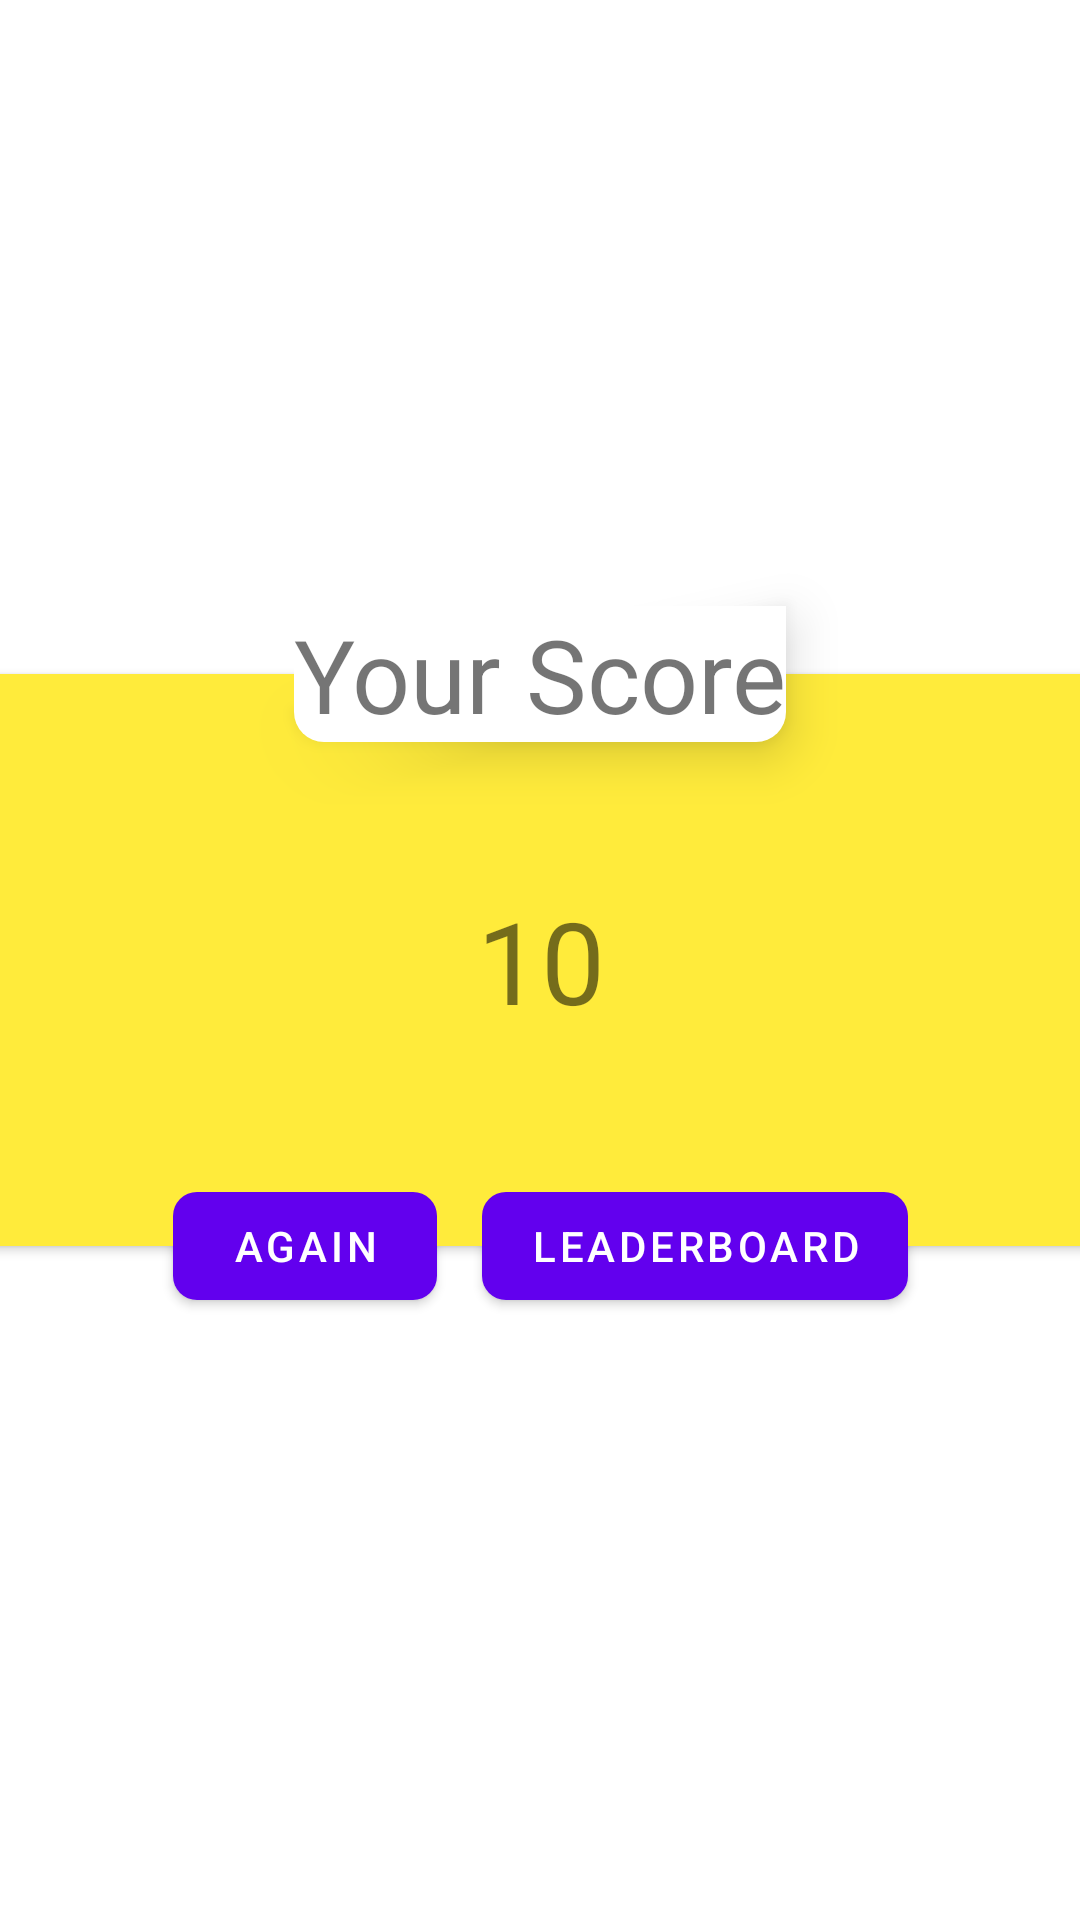

Reconstruct the res/layout file that produces this screen, plus the resources it refers to.
<!-- AndroidManifest.xml: application theme Theme.CapitalQuiz -->
<!-- res/layout/fragment_result.xml -->
<?xml version="1.0" encoding="utf-8"?>
<androidx.constraintlayout.widget.ConstraintLayout xmlns:android="http://schemas.android.com/apk/res/android"
    xmlns:app="http://schemas.android.com/apk/res-auto"
    xmlns:tools="http://schemas.android.com/tools"
    android:layout_width="match_parent"
    android:layout_height="match_parent"
    tools:context=".ui.fragments.ResultFragment">


    <androidx.cardview.widget.CardView
        android:id="@+id/cardView2"
        android:layout_width="400dp"
        android:layout_height="wrap_content"
        app:cardCornerRadius="8dp"

        android:backgroundTint="#FFEB3B"
        app:layout_constraintBottom_toBottomOf="parent"
        app:layout_constraintEnd_toEndOf="parent"
        app:layout_constraintStart_toStartOf="parent"
        app:layout_constraintTop_toTopOf="parent">

        <androidx.constraintlayout.widget.ConstraintLayout
            android:layout_width="match_parent"
            android:layout_height="match_parent"
            android:padding="70dp">

            <TextView
                android:id="@+id/score"
                android:layout_width="wrap_content"
                android:layout_height="wrap_content"
                android:text="10"
                android:textSize="38sp"
                app:layout_constraintBottom_toBottomOf="parent"
                app:layout_constraintEnd_toEndOf="parent"
                app:layout_constraintStart_toStartOf="parent"
                app:layout_constraintTop_toTopOf="parent" />
        </androidx.constraintlayout.widget.ConstraintLayout>
    </androidx.cardview.widget.CardView>

    <com.google.android.material.button.MaterialButton
        android:id="@+id/leaderboard"
        android:layout_width="wrap_content"
        android:layout_height="wrap_content"
        android:layout_marginStart="15dp"
        app:cornerRadius="8dp"
        android:text="Leaderboard"
        app:layout_constraintBottom_toBottomOf="@+id/cardView2"
        app:layout_constraintEnd_toEndOf="parent"
        app:layout_constraintEnd_toStartOf="@+id/cardView2"
        app:layout_constraintHorizontal_bias="0.5"
        app:layout_constraintStart_toEndOf="@+id/again"
        app:layout_constraintTop_toBottomOf="@+id/cardView2"
        app:layout_constraintVertical_bias="0.0" />

    <com.google.android.material.button.MaterialButton
        android:id="@+id/again"
        app:cornerRadius="8dp"
        android:layout_width="wrap_content"
        android:layout_height="wrap_content"
        android:layout_marginTop="24dp"
        android:text="Again"
        app:layout_constraintBottom_toBottomOf="@+id/cardView2"
        app:layout_constraintEnd_toStartOf="@+id/leaderboard"
        app:layout_constraintHorizontal_bias="0.5"
        app:layout_constraintStart_toEndOf="@+id/cardView2"
        app:layout_constraintTop_toBottomOf="@+id/cardView2" />

    <TextView
        android:id="@+id/textView"
        android:layout_width="wrap_content"
        android:layout_height="wrap_content"
        android:elevation="10dp"
        android:text="Your Score"
        android:background="@drawable/score_bg"
        android:textSize="34sp"
        app:layout_constraintBottom_toTopOf="@+id/cardView2"
        app:layout_constraintEnd_toEndOf="parent"
        app:layout_constraintStart_toStartOf="parent"
        app:layout_constraintTop_toTopOf="@+id/cardView2" />
</androidx.constraintlayout.widget.ConstraintLayout>
<!-- resources referenced by this layout -->
<resources>
  <!-- drawable score_bg (drawable) -->
  <?xml version="1.0" encoding="utf-8"?>
  <shape xmlns:android="http://schemas.android.com/apk/res/android">
  
  
      <solid android:color="@color/white"/>
      <corners android:bottomLeftRadius="10dp"
          android:bottomRightRadius="10dp"/>
  </shape>
  <style name="Theme.CapitalQuiz" parent="Theme.MaterialComponents.DayNight.DarkActionBar">
          
          <item name="colorPrimary">@color/purple_500</item>
          <item name="colorPrimaryVariant">@color/purple_700</item>
          <item name="colorOnPrimary">@color/white</item>
          
          <item name="colorSecondary">@color/teal_200</item>
          <item name="colorSecondaryVariant">@color/teal_700</item>
          <item name="colorOnSecondary">@color/black</item>
          
          <item name="android:statusBarColor">?attr/colorPrimaryVariant</item>
          
          <item name="windowActionBar">false</item>
          <item name="windowNoTitle">true</item>
      </style>
  <!-- not gathered from this repository: default colours our renderer supplied (Android Studio template values) -->
  <color name="purple_500">#FF6200EE</color>
  <color name="purple_700">#FF3700B3</color>
  <color name="teal_200">#FF03DAC5</color>
  <color name="teal_700">#FF018786</color>
  <color name="black">#FF000000</color>
  <color name="white">#FFFFFFFF</color>
</resources>
